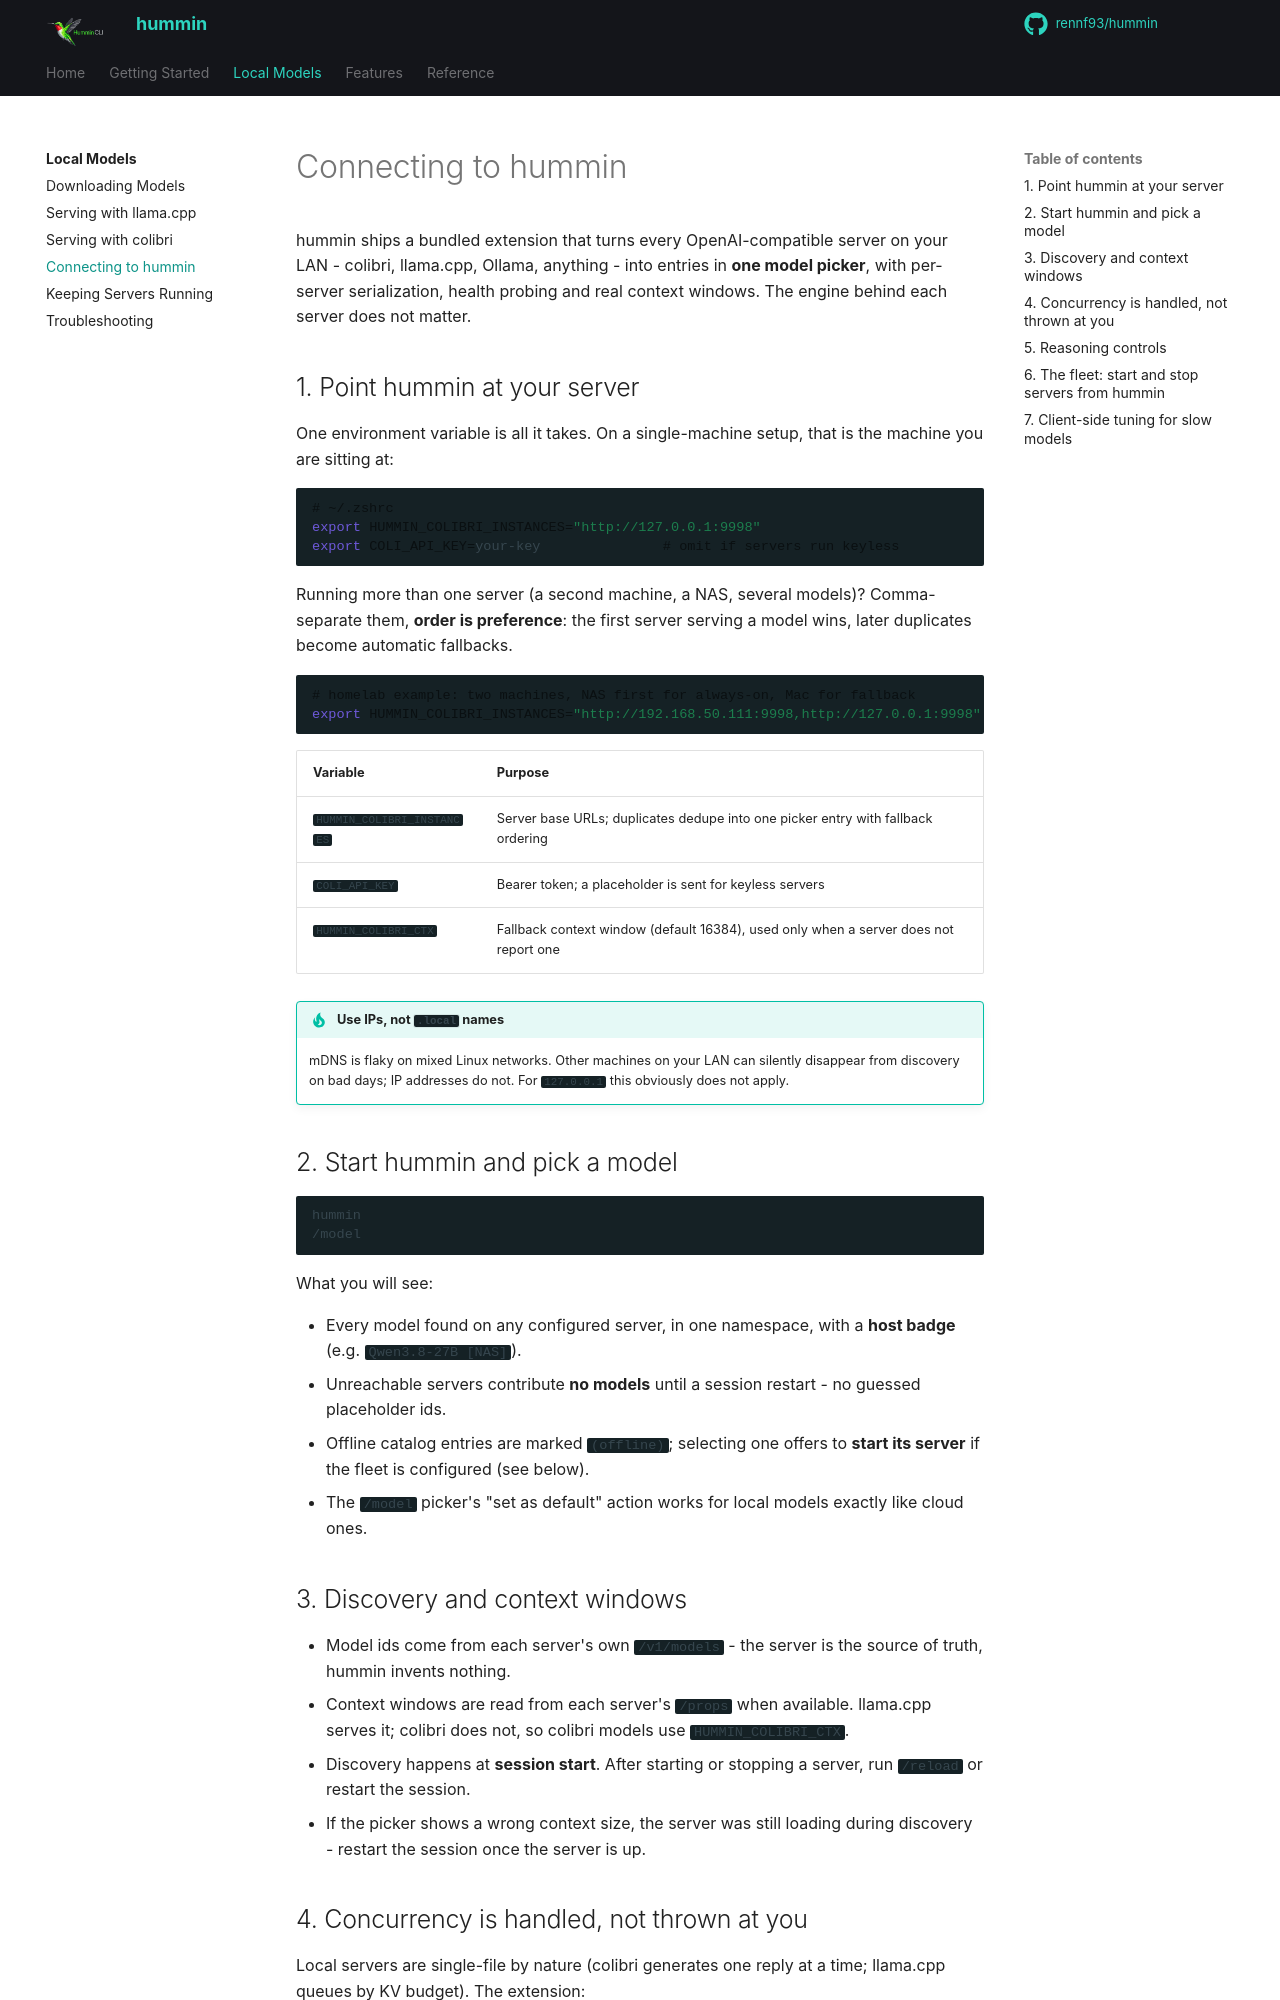

repository: rennf93/hummin · page: local-models/fleet/index.html · generator: mkdocs

# Connecting to hummin

hummin ships a bundled extension that turns every OpenAI-compatible server on your LAN - colibri, llama.cpp, Ollama, anything - into entries in **one model picker**, with per-server serialization, health probing and real context windows. The engine behind each server does not matter.

## 1. Point hummin at your server

One environment variable is all it takes. On a single-machine setup, that is the machine you are sitting at:

```bash
# ~/.zshrc
export HUMMIN_COLIBRI_INSTANCES="http://127.0.0.1:9998"
export COLI_API_KEY=your-key               # omit if servers run keyless
```

Running more than one server (a second machine, a NAS, several models)? Comma-separate them, **order is preference**: the first server serving a model wins, later duplicates become automatic fallbacks.

```bash
# homelab example: two machines, NAS first for always-on, Mac for fallback
export HUMMIN_COLIBRI_INSTANCES="http://192.168.50.111:9998,http://127.0.0.1:9998"
```

| Variable | Purpose |
|---|---|
| `HUMMIN_COLIBRI_INSTANCES` | Server base URLs; duplicates dedupe into one picker entry with fallback ordering |
| `COLI_API_KEY` | Bearer token; a placeholder is sent for keyless servers |
| `HUMMIN_COLIBRI_CTX` | Fallback context window (default 16384), used only when a server does not report one |

!!! tip "Use IPs, not `.local` names"
    mDNS is flaky on mixed Linux networks. Other machines on your LAN can silently disappear from discovery on bad days; IP addresses do not. For `127.0.0.1` this obviously does not apply.

## 2. Start hummin and pick a model

```bash
hummin
/model
```

What you will see:

- Every model found on any configured server, in one namespace, with a **host badge** (e.g. `Qwen3.8-27B [NAS]`).
- Unreachable servers contribute **no models** until a session restart - no guessed placeholder ids.
- Offline catalog entries are marked `(offline)`; selecting one offers to **start its server** if the fleet is configured (see below).
- The `/model` picker's "set as default" action works for local models exactly like cloud ones.

## 3. Discovery and context windows

- Model ids come from each server's own `/v1/models` - the server is the source of truth, hummin invents nothing.
- Context windows are read from each server's `/props` when available. llama.cpp serves it; colibri does not, so colibri models use `HUMMIN_COLIBRI_CTX`.
- Discovery happens at **session start**. After starting or stopping a server, run `/reload` or restart the session.
- If the picker shows a wrong context size, the server was still loading during discovery - restart the session once the server is up.
